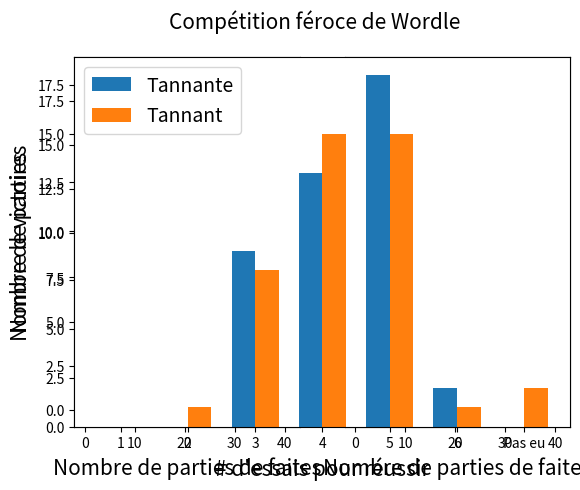

Here is the Python script that generated this plot:
import matplotlib.pyplot as plt
import numpy as np


nb_essais_olivier = [
    5,
    4,
    "x",
    4,
    3,
    3,
    3,
    4,
    5,
    4,
    4,
    5,
    3,
    5,
    3,
    3,
    4,
    4,
    4,
    4,
    5,
    5,
    5,
    5,
    3,
    "x",
    4,
    5,
    3,
    4,
    5,
    4,
    2,
    4, # knead
    4,
    5,
    4,
    5,
    5, # adage
    6,
    5, # thigh
    5, # debut
    
]

nb_essais_marylise = [
    5,
    3,
    5,
    5,
    4,
    4,
    4,
    5,
    6,
    5,
    5,
    5,
    4,
    5,
    4,
    4,
    5,
    5,
    5,
    4,
    5,
    5,
    3,
    3,
    3,
    6,
    5,
    4,
    3,
    4,
    4,
    5,
    3,
    5, # knead
    4,
    3,
    5,
    4,
    4, # adage
    3,
    3, # thigh
    5, # debut
    
]


assert len(nb_essais_olivier) == len(nb_essais_marylise)

nb_parties = len(nb_essais_olivier)

essais_net_olivier = []
essais_net_marylise = []
bar_o = [
    0,  #1
    0,  #2
    0,  #3
    0,  #4
    0,  #5,
    0,  #6,
    0,  #pas réussi
]
bar_m = [
    0,  #1
    0,  #2
    0,  #3
    0,  #4
    0,  #5,
    0,  #6,
    0,  #pas réussi
]
for i in range(nb_parties):
    #Regarde si je l'ai raté (il y a aussi le cas pour Marylise, mais elle rate jamais):
    if nb_essais_olivier[i] == "x":
        essais_net_olivier.append(10)
        bar_o[6] += 1
    else:
        essais_net_olivier.append(nb_essais_olivier[i])
        bar_o[nb_essais_olivier[i]-1] += 1
    if nb_essais_marylise[i] == "x":
        essais_net_marylise.append(10)
        bar_m[6] += 1
    else:
        essais_net_marylise.append(nb_essais_marylise[i])
        bar_m[nb_essais_marylise[i]-1] += 1



victoires = []
for i in range(nb_parties):
    res = "e"
    if essais_net_olivier[i] > essais_net_marylise[i]:
        res = "m"
    elif essais_net_marylise[i] > essais_net_olivier[i]:
        res = "o"
    victoires.append(res)



marylise_victoires = []
olivier_victoires = []

tot_o = 0
tot_m = 0

tot_essais_o = 0
tot_essais_m = 0
tot_essais_o_liste = []
tot_essais_m_liste = []
for i in range(nb_parties):
    tot_essais_o += essais_net_olivier[i]
    tot_essais_o_liste.append(tot_essais_o)
    tot_essais_m += essais_net_marylise[i]
    tot_essais_m_liste.append(tot_essais_m)




print("Moyennes d'essais/partie:")
print(f"Marylise: {tot_essais_m/nb_parties}")
print(f"Olivier: {tot_essais_o/nb_parties}")

parties_jouees =  range(len(victoires))
for i in parties_jouees:
    if victoires[i] == "m":
        tot_m += 1
    elif victoires[i] == "o":
        tot_o += 1
    marylise_victoires.append(tot_m)
    olivier_victoires.append(tot_o)

print("Total victoires:")
print(f"Marylise: {tot_m}")
print(f"Olivier: {tot_o}")

victoires_string = ""
for i in victoires:
    victoires_string += "'"+i+"'" + ","
print(f"victoires = [{victoires_string}]")

fig = plt.gcf()
ax1 = plt.subplot(121)
ax2 = plt.subplot(122, sharex=ax1)
ax1.plot(parties_jouees, marylise_victoires, "o-", label="Tannante")
ax1.plot(parties_jouees, olivier_victoires, "o-", label="Tannant")
ax1.legend(fontsize=14)
ax1.set_xlabel("Nombre de parties de faites", fontsize=15)
ax1.set_ylabel("Nombre de victoires", fontsize=15)


ax2.plot(parties_jouees, tot_essais_m_liste, "o-", label="Tannante")
ax2.plot(parties_jouees, tot_essais_o_liste, "o-", label="Tannant")
ax2.legend(fontsize="14")
ax2.set_xlabel("Nombre de parties de faites", fontsize=15)
ax2.set_ylabel("Nombre d'essais", fontsize=15)
ax2.legend(fontsize=14)

plt.suptitle("Compétition féroce de Wordle", fontsize=15)
plt.show()


width = 0.35
ax1 = plt.subplot(111)
ax1.bar(["1","2","3","4","5","6","Pas eu"],bar_m, width=-width, align="edge", label="Tannante")
ax1.bar(["1","2","3","4","5","6","Pas eu"], bar_o, width=+width, align="edge", label="Tannant")
ax1.legend(fontsize=14)
ax1.set_xlabel("# d'essais pour réussir", fontsize=15)
ax1.set_ylabel("Nombre de parties", fontsize=15)
plt.show()